Run: headless pygame with SDL's dummy video driver; simulated clock (each Clock.tick advances the game by its frame time, no real sleeping); random seed 0; keys injected as events and as key.get_pressed() state; no mouse input.
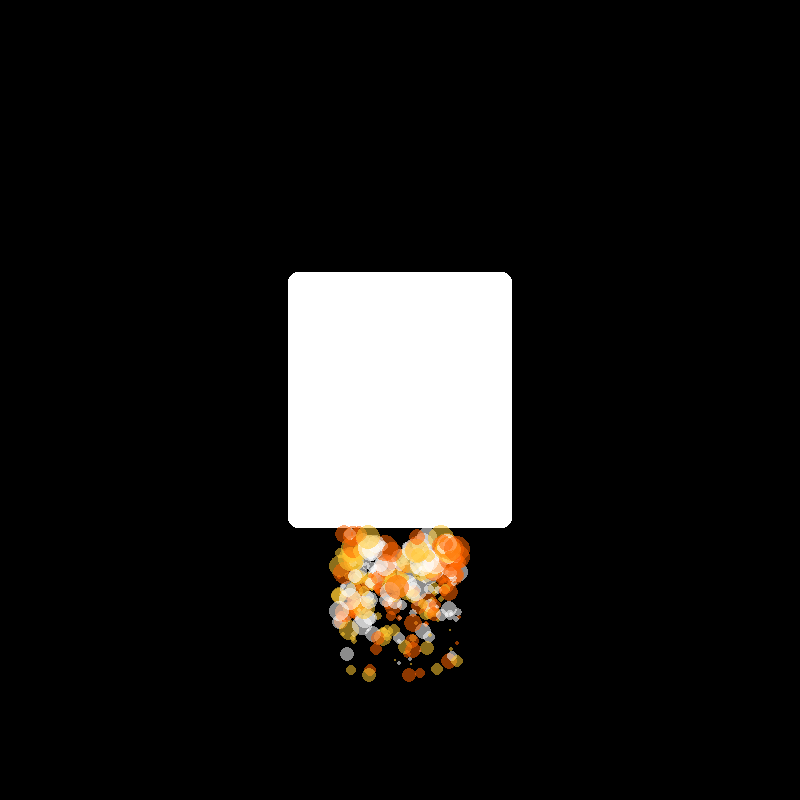
Frame 1 of 4 · flips 1–60 · no input
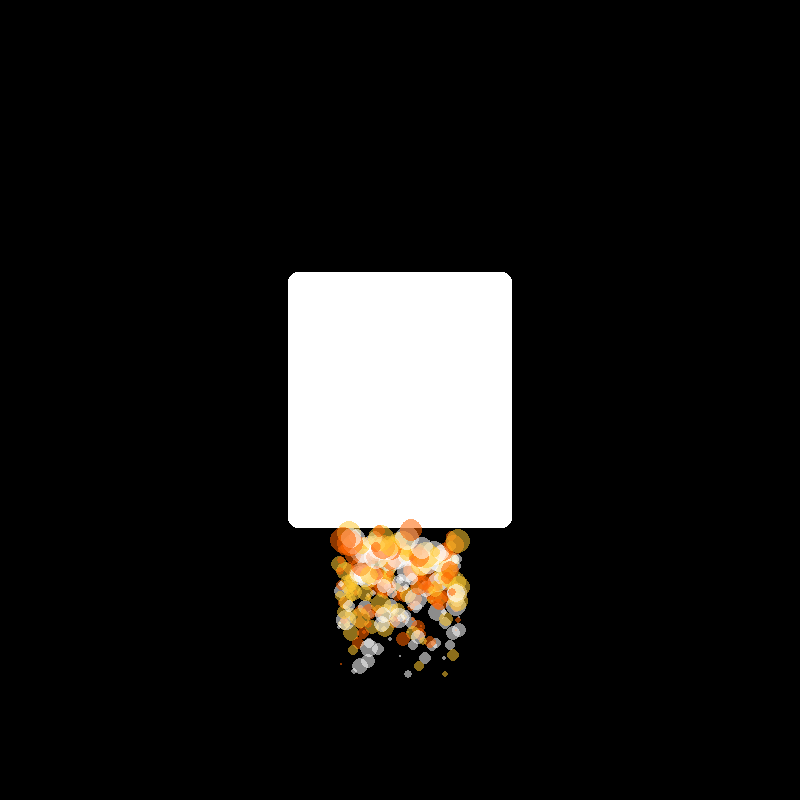
Frame 2 of 4 · flips 61–180 · tapped SPACE, RETURN · held RIGHT (→), D
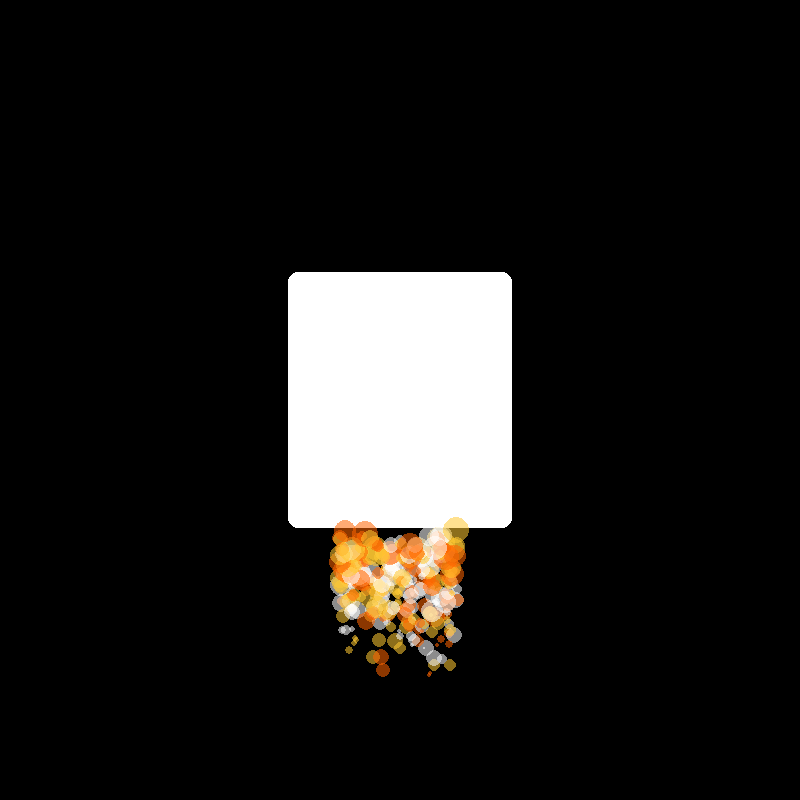
Frame 3 of 4 · flips 181–300 · held DOWN (↓), S
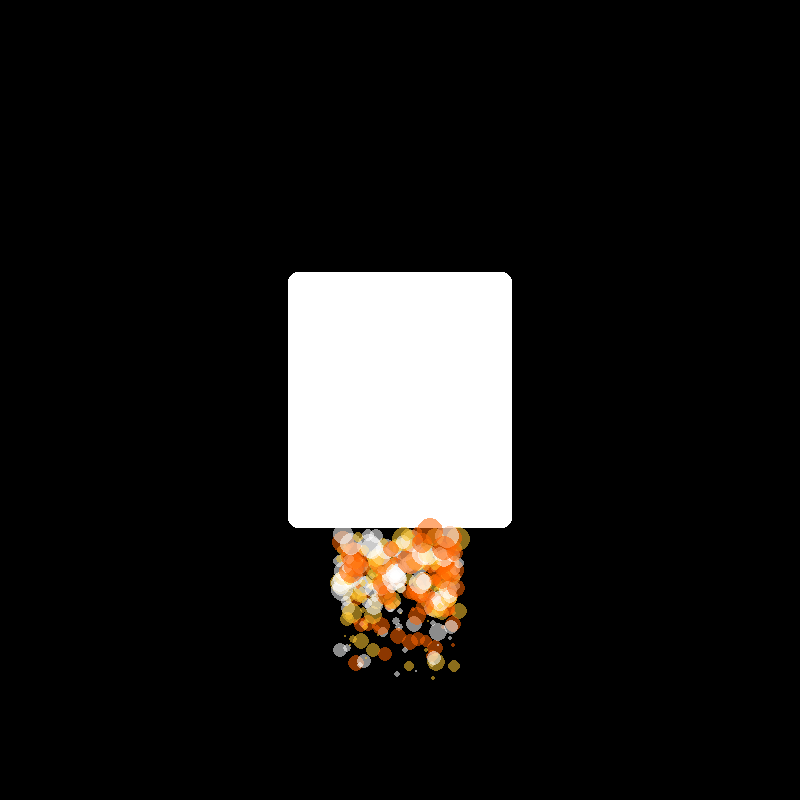
Frame 4 of 4 · flips 301–420 · held LEFT (←), A, UP (↑), W

The pygame program that drew these frames:

import pygame
import random
import sys

pygame.init()
WIDTH, HEIGHT = 800, 800
screen = pygame.display.set_mode((WIDTH, HEIGHT))
clock = pygame.time.Clock()

# Colors
BLACK = (0, 0, 0)
ORANGE = (255, 100, 0)
YELLOW = (255, 200, 50)
WHITE = (255, 255, 255)

# Rocket size and position
ROCKET_WIDTH = 7 * 32    # 224 px
ROCKET_HEIGHT = 8 * 32   # 256 px
rocket_x = WIDTH // 2 - ROCKET_WIDTH // 2
rocket_y = HEIGHT // 2 - ROCKET_HEIGHT // 2

# Particle class
class FireParticle:
    def __init__(self, x, y):
        self.x = x + random.randint(-60, 60)
        self.y = y + random.randint(0, 20)
        self.radius = random.randint(6, 14)
        self.color = random.choice([ORANGE, YELLOW, WHITE])
        self.life = 30
        self.dy = random.uniform(2.0, 5.0)

    def update(self):
        self.y += self.dy
        self.radius = max(0, self.radius - 0.2)
        self.life -= 1

    def draw(self, surf):
        if self.life > 0 and self.radius > 0:
            s = pygame.Surface((self.radius*2, self.radius*2), pygame.SRCALPHA)
            pygame.draw.circle(s, self.color + (140,), (self.radius, self.radius), int(self.radius))
            surf.blit(s, (self.x - self.radius, self.y - self.radius))

particles = []

# Placeholder rocket (you can use your own sprite instead)
rocket_img = pygame.Surface((ROCKET_WIDTH, ROCKET_HEIGHT), pygame.SRCALPHA)
pygame.draw.rect(rocket_img, WHITE, (0, 0, ROCKET_WIDTH, ROCKET_HEIGHT), border_radius=10)

# Game loop
running = True
while running:
    screen.fill(BLACK)

    for event in pygame.event.get():
        if event.type == pygame.QUIT:
            running = False

    # Draw rocket
    screen.blit(rocket_img, (rocket_x, rocket_y))

    # Fire emitter location: bottom-center of the rocket
    fire_origin_x = rocket_x + ROCKET_WIDTH // 2
    fire_origin_y = rocket_y + ROCKET_HEIGHT

    # Create new fire particles
    for _ in range(10):
        particles.append(FireParticle(fire_origin_x, fire_origin_y))

    # Update and draw fire particles
    for p in particles[:]:
        p.update()
        p.draw(screen)
        if p.life <= 0:
            particles.remove(p)

    pygame.display.flip()
    clock.tick(60)

pygame.quit()
sys.exit()
